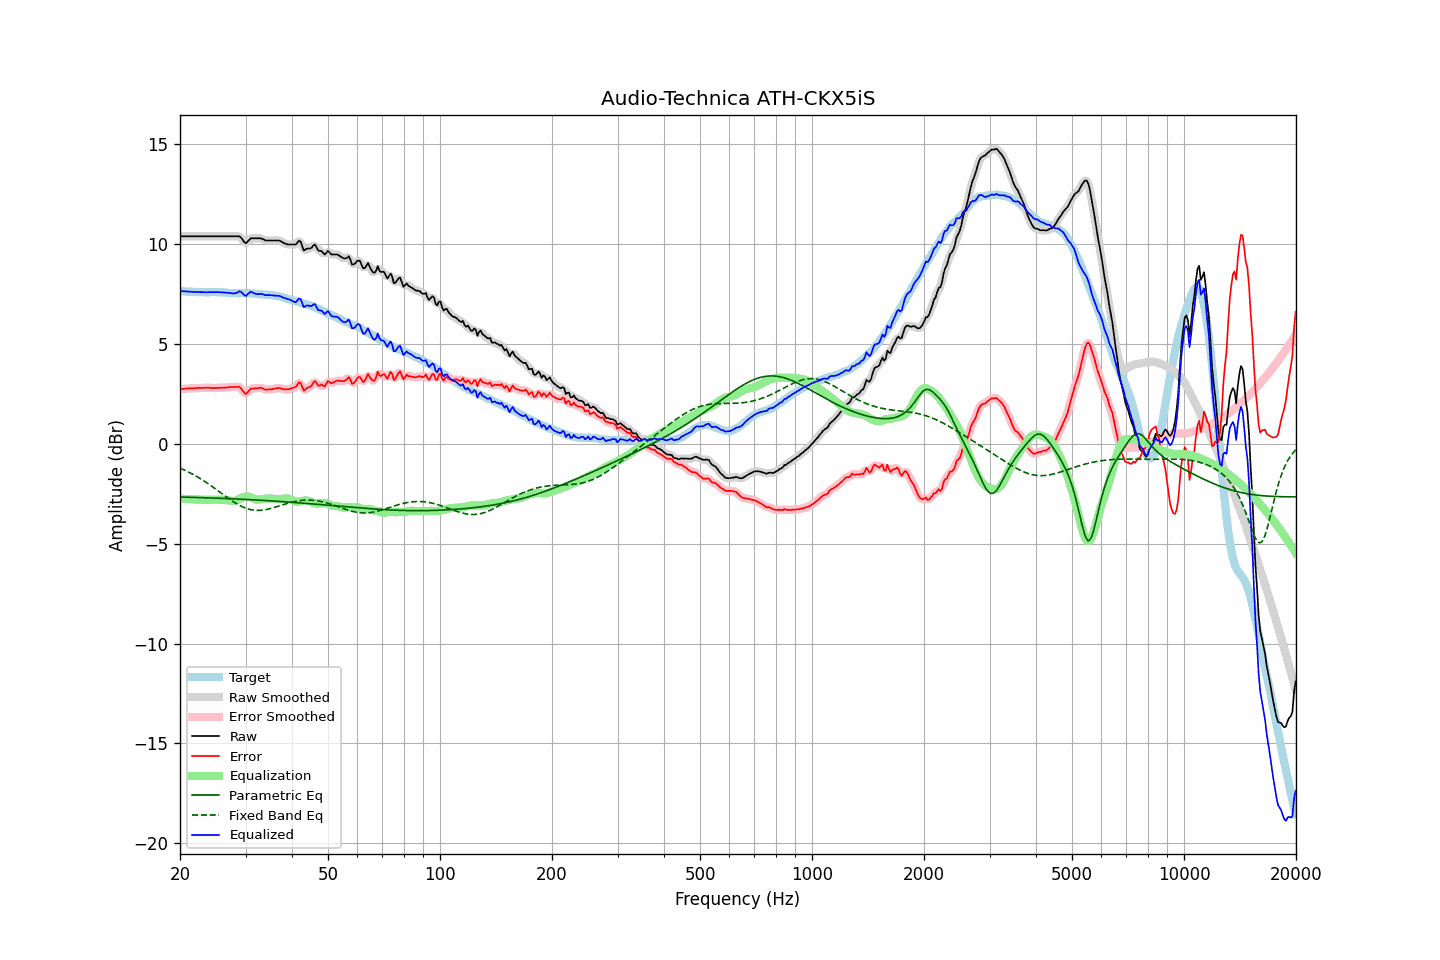

The data file committed next to this chart (first rows):
frequency, raw, error, smoothed, error_smoothed, equalization, parametric_eq, fixed_band_eq, equalized_raw, equalized_smoothed, target
20.00, 10.39, 2.74, 10.39, 2.74, -2.74, -2.66, -1.21, 7.65, 7.65, 7.65
20.20, 10.39, 2.75, 10.39, 2.74, -2.74, -2.66, -1.25, 7.64, 7.64, 7.64
20.40, 10.39, 2.75, 10.39, 2.75, -2.75, -2.67, -1.28, 7.64, 7.64, 7.64
20.61, 10.39, 2.76, 10.39, 2.76, -2.76, -2.67, -1.32, 7.63, 7.63, 7.63
20.81, 10.39, 2.77, 10.39, 2.77, -2.76, -2.67, -1.36, 7.62, 7.62, 7.62
21.02, 10.39, 2.78, 10.39, 2.77, -2.77, -2.67, -1.40, 7.62, 7.62, 7.61
21.23, 10.39, 2.78, 10.39, 2.78, -2.77, -2.68, -1.44, 7.61, 7.61, 7.61
21.44, 10.39, 2.77, 10.39, 2.78, -2.78, -2.68, -1.48, 7.61, 7.61, 7.62
21.66, 10.39, 2.78, 10.39, 2.78, -2.78, -2.68, -1.53, 7.61, 7.61, 7.61
21.87, 10.39, 2.78, 10.39, 2.78, -2.78, -2.68, -1.57, 7.60, 7.60, 7.61
22.09, 10.39, 2.79, 10.39, 2.79, -2.79, -2.68, -1.62, 7.60, 7.60, 7.60
22.31, 10.39, 2.79, 10.39, 2.79, -2.79, -2.69, -1.66, 7.60, 7.60, 7.60
22.54, 10.39, 2.80, 10.39, 2.79, -2.79, -2.69, -1.71, 7.59, 7.59, 7.59
22.76, 10.39, 2.79, 10.39, 2.80, -2.80, -2.69, -1.76, 7.59, 7.59, 7.60
22.99, 10.39, 2.79, 10.39, 2.80, -2.80, -2.69, -1.81, 7.59, 7.59, 7.59
23.22, 10.39, 2.80, 10.39, 2.80, -2.80, -2.70, -1.86, 7.59, 7.59, 7.58
23.45, 10.39, 2.80, 10.39, 2.80, -2.80, -2.70, -1.91, 7.59, 7.59, 7.58
23.69, 10.39, 2.81, 10.39, 2.81, -2.80, -2.70, -1.97, 7.59, 7.59, 7.58
23.92, 10.39, 2.81, 10.39, 2.80, -2.80, -2.71, -2.02, 7.59, 7.59, 7.58
24.16, 10.39, 2.80, 10.39, 2.80, -2.80, -2.71, -2.08, 7.59, 7.59, 7.59
24.40, 10.39, 2.79, 10.39, 2.79, -2.80, -2.71, -2.14, 7.59, 7.59, 7.60
24.65, 10.39, 2.79, 10.39, 2.79, -2.80, -2.71, -2.19, 7.59, 7.59, 7.60
24.89, 10.39, 2.79, 10.39, 2.79, -2.79, -2.72, -2.25, 7.59, 7.59, 7.60
25.14, 10.39, 2.80, 10.39, 2.80, -2.79, -2.72, -2.31, 7.59, 7.59, 7.59
25.39, 10.39, 2.80, 10.39, 2.80, -2.80, -2.72, -2.37, 7.59, 7.59, 7.59
25.65, 10.39, 2.80, 10.39, 2.80, -2.80, -2.73, -2.43, 7.59, 7.59, 7.59
25.91, 10.39, 2.80, 10.39, 2.80, -2.80, -2.73, -2.49, 7.58, 7.58, 7.58
26.16, 10.39, 2.80, 10.39, 2.81, -2.81, -2.73, -2.55, 7.58, 7.58, 7.58
26.43, 10.39, 2.82, 10.39, 2.81, -2.82, -2.74, -2.61, 7.57, 7.57, 7.57
26.69, 10.39, 2.82, 10.39, 2.82, -2.82, -2.74, -2.66, 7.57, 7.57, 7.57
26.96, 10.39, 2.83, 10.39, 2.83, -2.83, -2.74, -2.72, 7.56, 7.56, 7.56
27.23, 10.39, 2.84, 10.39, 2.84, -2.84, -2.75, -2.78, 7.55, 7.55, 7.55
27.50, 10.39, 2.84, 10.39, 2.84, -2.85, -2.75, -2.83, 7.53, 7.53, 7.55
27.77, 10.39, 2.84, 10.39, 2.84, -2.86, -2.75, -2.89, 7.53, 7.53, 7.55
28.05, 10.39, 2.84, 10.39, 2.85, -2.86, -2.76, -2.94, 7.53, 7.53, 7.54
28.33, 10.39, 2.85, 10.39, 2.85, -2.84, -2.76, -2.99, 7.55, 7.56, 7.54
28.62, 10.39, 2.86, 10.39, 2.86, -2.80, -2.76, -3.04, 7.59, 7.60, 7.53
28.90, 10.39, 2.85, 10.37, 2.83, -2.75, -2.77, -3.08, 7.63, 7.62, 7.54
29.19, 10.32, 2.78, 10.30, 2.77, -2.71, -2.77, -3.12, 7.61, 7.59, 7.54
29.48, 10.21, 2.66, 10.20, 2.66, -2.68, -2.78, -3.16, 7.53, 7.52, 7.55
29.78, 10.10, 2.55, 10.11, 2.56, -2.65, -2.78, -3.19, 7.44, 7.46, 7.54
30.08, 10.04, 2.49, 10.07, 2.53, -2.64, -2.78, -3.22, 7.40, 7.44, 7.55
30.38, 10.12, 2.58, 10.11, 2.57, -2.64, -2.79, -3.25, 7.48, 7.48, 7.54
30.68, 10.20, 2.66, 10.19, 2.65, -2.65, -2.79, -3.28, 7.55, 7.55, 7.54
30.99, 10.29, 2.76, 10.26, 2.73, -2.67, -2.80, -3.30, 7.62, 7.59, 7.53
31.30, 10.29, 2.76, 10.29, 2.77, -2.71, -2.80, -3.31, 7.58, 7.58, 7.52
31.61, 10.29, 2.77, 10.30, 2.78, -2.75, -2.81, -3.32, 7.54, 7.55, 7.52
31.93, 10.29, 2.78, 10.29, 2.77, -2.78, -2.81, -3.33, 7.51, 7.51, 7.51
32.24, 10.29, 2.78, 10.29, 2.79, -2.80, -2.81, -3.34, 7.49, 7.49, 7.51
32.57, 10.29, 2.79, 10.29, 2.80, -2.79, -2.82, -3.33, 7.49, 7.50, 7.49
32.89, 10.29, 2.81, 10.28, 2.80, -2.78, -2.82, -3.33, 7.51, 7.50, 7.48
33.22, 10.27, 2.79, 10.26, 2.78, -2.77, -2.83, -3.32, 7.50, 7.49, 7.48
33.55, 10.23, 2.75, 10.23, 2.75, -2.75, -2.83, -3.31, 7.47, 7.47, 7.48
33.89, 10.19, 2.71, 10.20, 2.73, -2.74, -2.84, -3.30, 7.44, 7.45, 7.47
34.23, 10.18, 2.72, 10.18, 2.72, -2.74, -2.84, -3.29, 7.44, 7.44, 7.46
34.57, 10.18, 2.72, 10.17, 2.72, -2.73, -2.85, -3.27, 7.45, 7.44, 7.46
34.92, 10.18, 2.73, 10.18, 2.73, -2.73, -2.85, -3.25, 7.44, 7.44, 7.44
35.27, 10.18, 2.73, 10.18, 2.74, -2.74, -2.86, -3.22, 7.44, 7.44, 7.45
35.62, 10.18, 2.75, 10.18, 2.75, -2.75, -2.86, -3.20, 7.43, 7.43, 7.43
35.97, 10.18, 2.76, 10.18, 2.76, -2.76, -2.87, -3.18, 7.42, 7.42, 7.41
... 635 more rows
